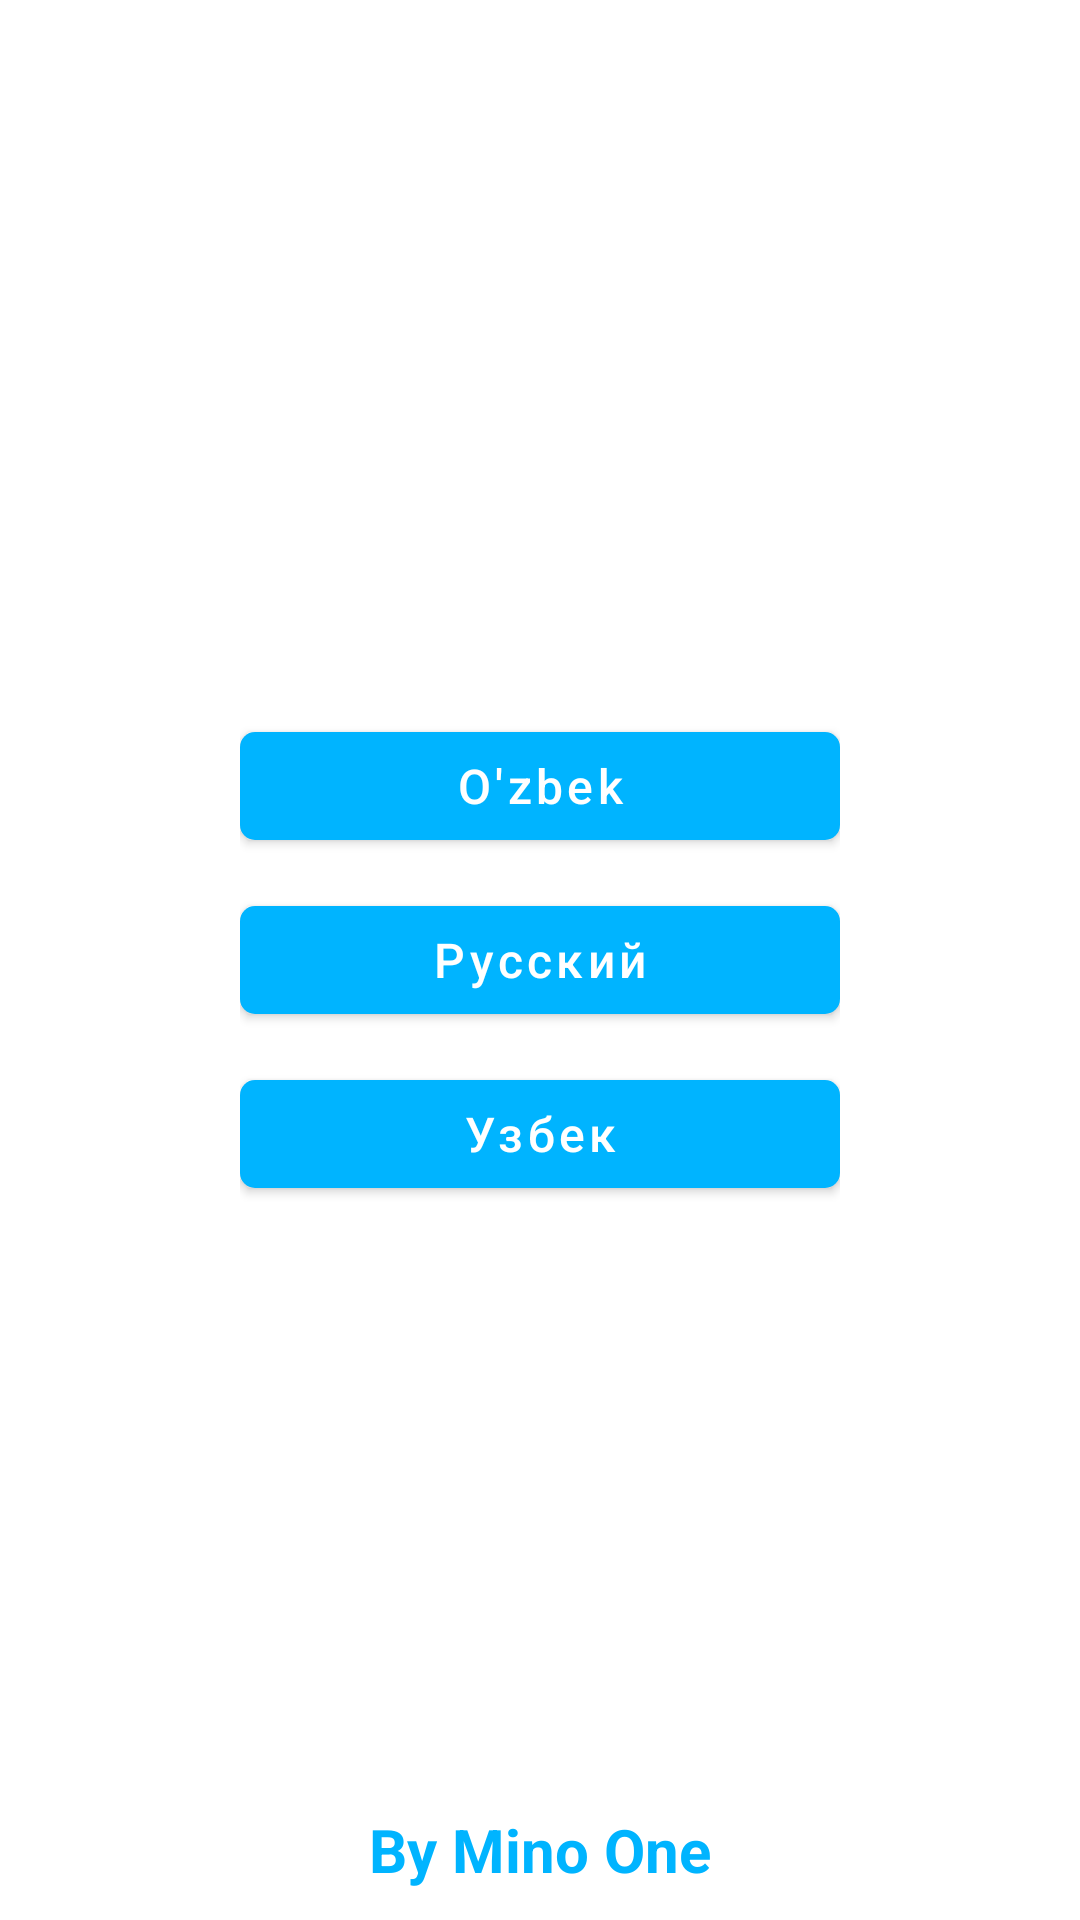

Reconstruct the res/layout file that produces this screen, plus the resources it refers to.
<!-- AndroidManifest.xml: application theme Theme.Uzmobile -->
<!-- res/layout/activity_open.xml -->
<?xml version="1.0" encoding="utf-8"?>
<androidx.constraintlayout.widget.ConstraintLayout xmlns:android="http://schemas.android.com/apk/res/android"
    xmlns:app="http://schemas.android.com/apk/res-auto"
    xmlns:tools="http://schemas.android.com/tools"
    android:layout_width="match_parent"
    android:layout_height="match_parent"
    tools:context=".open.OpenActivity">

    <ImageView
        android:layout_width="250dp"
        android:layout_height="200dp"
        android:src="@drawable/logo"
        android:id="@+id/logo"
        app:layout_constraintLeft_toLeftOf="parent"
        app:layout_constraintRight_toRightOf="parent"
        app:layout_constraintTop_toTopOf="parent"/>
    <LinearLayout
        android:layout_width="wrap_content"
        android:layout_height="wrap_content"
        android:orientation="vertical"
        app:layout_constraintLeft_toLeftOf="parent"
        app:layout_constraintRight_toRightOf="parent"
        app:layout_constraintTop_toTopOf="parent"
        app:layout_constraintBottom_toBottomOf="parent"
        >

        <com.google.android.material.button.MaterialButton
            android:id="@+id/btn_uzb"
            android:layout_width="200dp"
            android:layout_height="wrap_content"
            android:text="O'zbek"
            app:cornerRadius="5dp"
            android:textAllCaps="false"
            android:textSize="16sp"
            android:layout_marginBottom="10dp"
            />
        <com.google.android.material.button.MaterialButton
            android:layout_width="200dp"
            android:layout_height="wrap_content"
            android:text="Русский"
            android:textAllCaps="false"
            app:cornerRadius="5dp"
            android:textSize="16sp"
            android:layout_marginBottom="10dp"
            />
        <com.google.android.material.button.MaterialButton
            android:layout_width="200dp"
            android:layout_height="wrap_content"
            android:text="Узбек"
            android:textAllCaps="false"
            app:cornerRadius="5dp"
            android:textSize="16sp"
            />

    </LinearLayout>

    <TextView
        android:layout_width="match_parent"
        android:layout_height="wrap_content"
        app:layout_constraintLeft_toLeftOf="parent"
        app:layout_constraintRight_toRightOf="parent"
        app:layout_constraintBottom_toBottomOf="parent"
        android:textAlignment="center"
        android:text="By Mino One"
        android:layout_marginBottom="10dp"
        android:textStyle="bold"
        android:textSize="20dp"
        android:textColor="@color/tabPrimaryColor"/>
</androidx.constraintlayout.widget.ConstraintLayout>
<!-- resources referenced by this layout -->
<resources>
  <color name="tabPrimaryColor">#00B4FF</color>
  <style name="Theme.Uzmobile" parent="Theme.MaterialComponents.DayNight.NoActionBar">
          
          <item name="colorPrimary">#00B4FF</item>
          <item name="colorPrimaryVariant">@color/purple_700</item>
          <item name="colorOnPrimary">@color/white</item>
          
          <item name="colorSecondary">@color/teal_200</item>
          <item name="colorSecondaryVariant">@color/teal_700</item>
          <item name="colorOnSecondary">@color/black</item>
          
          <item name="android:statusBarColor" tools:targetApi="l">?attr/colorPrimaryVariant</item>
          
      </style>
  <color name="purple_700">#00B4FF</color>
  <color name="white">#FFFFFFFF</color>
  <color name="teal_200">#FF03DAC5</color>
  <color name="teal_700">#FF018786</color>
  <color name="black">#FF000000</color>
</resources>
